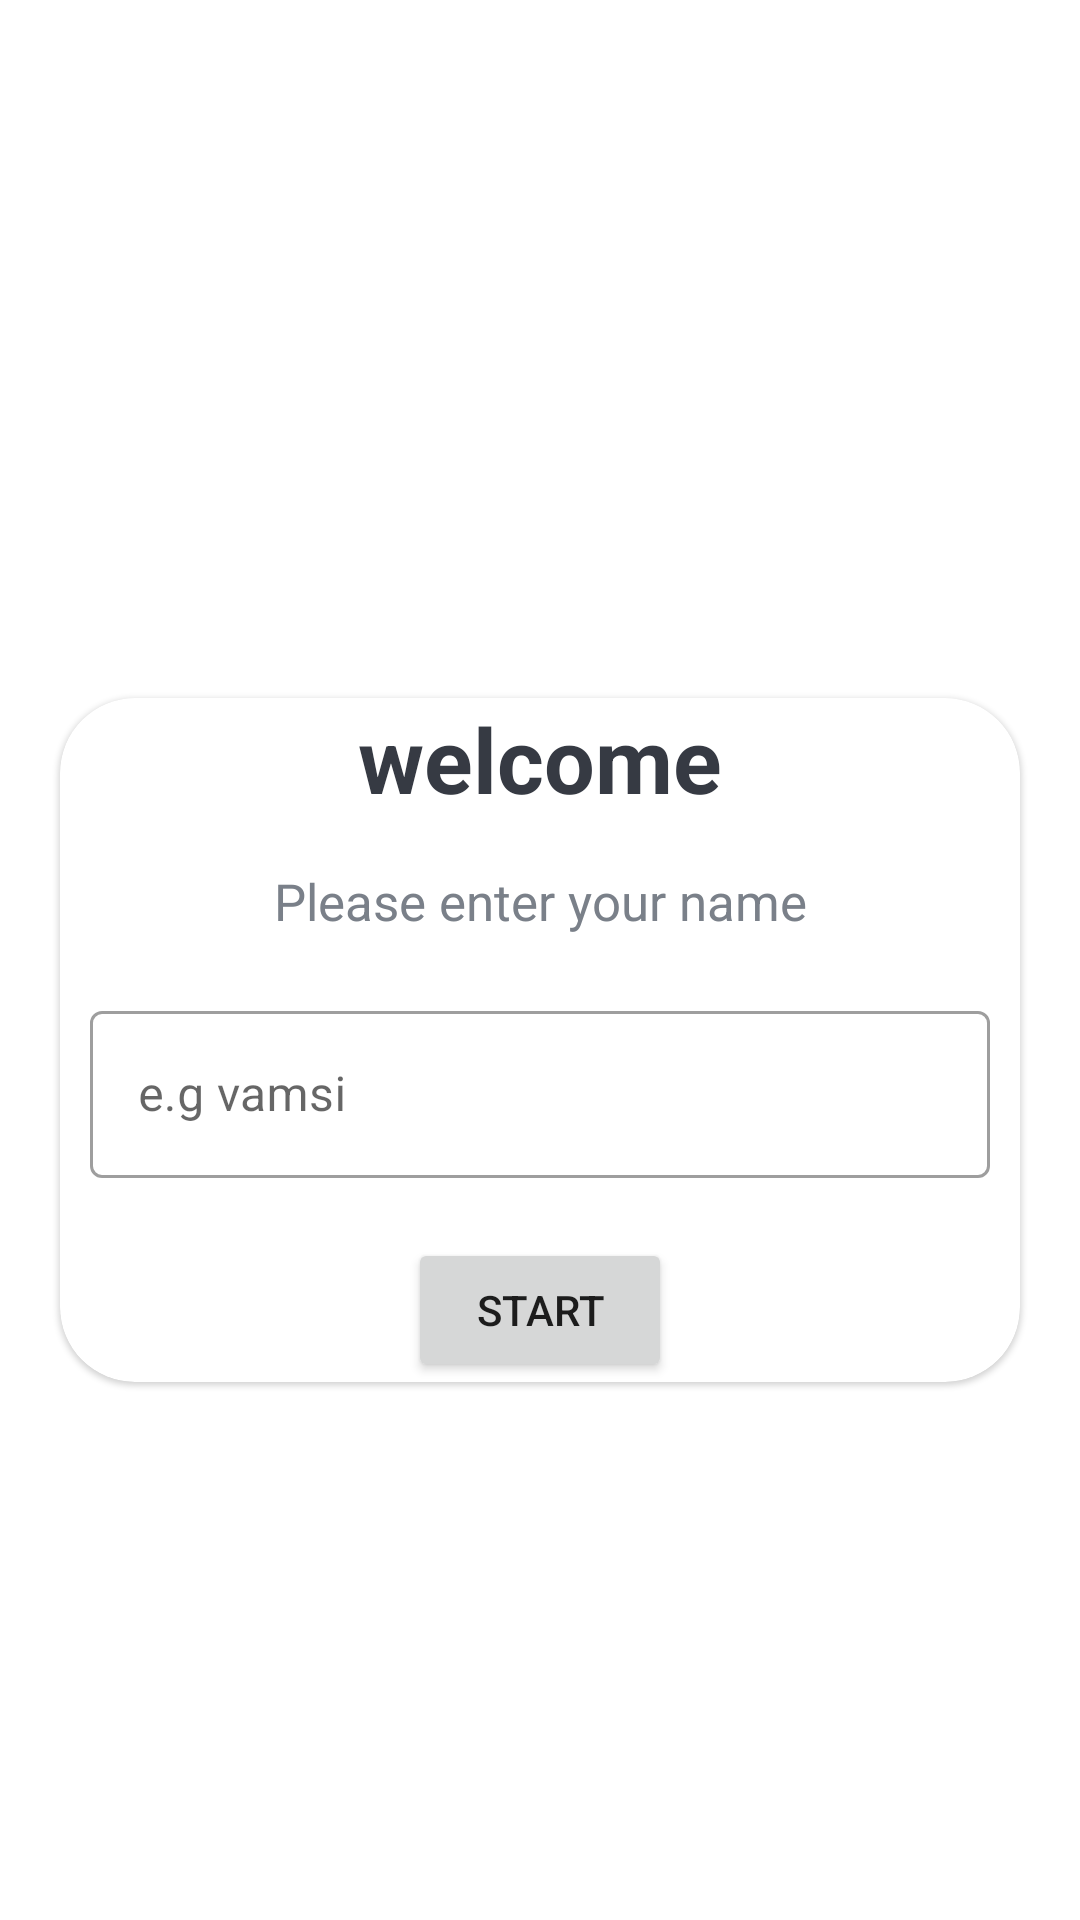

The Android layout XML behind this screen, and the referenced resources:
<!-- AndroidManifest.xml: application theme Theme.Quiz -->
<!-- res/layout/activity_main.xml -->
<?xml version="1.0" encoding="utf-8"?>
<LinearLayout xmlns:android="http://schemas.android.com/apk/res/android"
    xmlns:app="http://schemas.android.com/apk/res-auto"
    xmlns:tools="http://schemas.android.com/tools"
    android:layout_width="match_parent"
    android:layout_height="match_parent"
    android:background="@drawable/ic_bg"
    android:orientation="vertical"
    android:gravity="center"
    tools:context=".MainActivity">

    <TextView
        android:layout_width="match_parent"
        android:layout_height="wrap_content"
        android:text="@string/quiz_app"
        android:textSize="25sp"
        android:textStyle="bold"
        android:gravity="center"
        android:textColor="@color/white"/>
    <com.google.android.material.card.MaterialCardView
        android:layout_width="match_parent"
        android:layout_height="wrap_content"
        android:layout_marginTop="20dp"
        android:layout_marginStart="20dp"
        android:layout_marginEnd="20dp"
        app:cardCornerRadius="25dp"
        android:background="@color/white">
        <LinearLayout
            android:layout_width="match_parent"
            android:layout_height="wrap_content"
            android:orientation="vertical">

            <TextView
                android:layout_width="match_parent"
                android:layout_height="wrap_content"
                android:text="@string/welcome"
                android:textSize="30sp"
                android:textStyle="bold"
                android:gravity="center"
                android:textColor="#363a43"/>

            <TextView
                android:layout_width="match_parent"
                android:layout_height="wrap_content"
                android:text="Please enter your name"
                android:textSize="17sp"
                android:layout_marginTop="16dp"
                android:gravity="center"
                android:textColor="#7a8089"/>

            <com.google.android.material.textfield.TextInputLayout
                android:layout_width="match_parent"
                android:layout_height="wrap_content"
                style="@style/Widget.MaterialComponents.TextInputLayout.OutlinedBox"
                android:layout_marginTop="20dp">

                <androidx.appcompat.widget.AppCompatEditText
                    android:id="@+id/ed"
                    android:layout_width="match_parent"
                    android:layout_height="wrap_content"
                    android:hint="e.g vamsi"
                    android:inputType="textCapWords"
                    android:textColor="#363a43"
                    android:textColorHint="#7a8089"
                    android:layout_marginStart="10dp"
                    android:layout_marginEnd="10dp"/>

            </com.google.android.material.textfield.TextInputLayout>

            <Button
                android:id="@+id/start"
                android:layout_width="wrap_content"
                android:layout_height="wrap_content"
                android:layout_gravity="center"
                android:layout_marginTop="20dp"
                android:text="start"/>

        </LinearLayout>

    </com.google.android.material.card.MaterialCardView>

</LinearLayout>
<!-- resources referenced by this layout -->
<resources>
  <string name="quiz_app">Quiz App!</string>
  <string name="welcome">welcome</string>
  <style name="Theme.Quiz" parent="Theme.MaterialComponents.DayNight.NoActionBar">
          
          <item name="colorPrimary">@color/purple_500</item>
          <item name="colorPrimaryVariant">@color/purple_700</item>
          <item name="colorOnPrimary">@color/white</item>
          
          <item name="colorSecondary">@color/teal_200</item>
          <item name="colorSecondaryVariant">@color/teal_700</item>
          <item name="colorOnSecondary">@color/black</item>
          
          <item name="android:statusBarColor" tools:targetApi="l">?attr/colorPrimaryVariant</item>
          <item name="android:windowFullscreen">true</item>
          
  
      </style>
  <!-- not gathered from this repository: default colours our renderer supplied (Android Studio template values) -->
  <color name="purple_500">#FF6200EE</color>
  <color name="purple_700">#FF3700B3</color>
  <color name="teal_200">#FF03DAC5</color>
  <color name="teal_700">#FF018786</color>
  <color name="black">#FF000000</color>
  <color name="white">#FFFFFFFF</color>
</resources>
